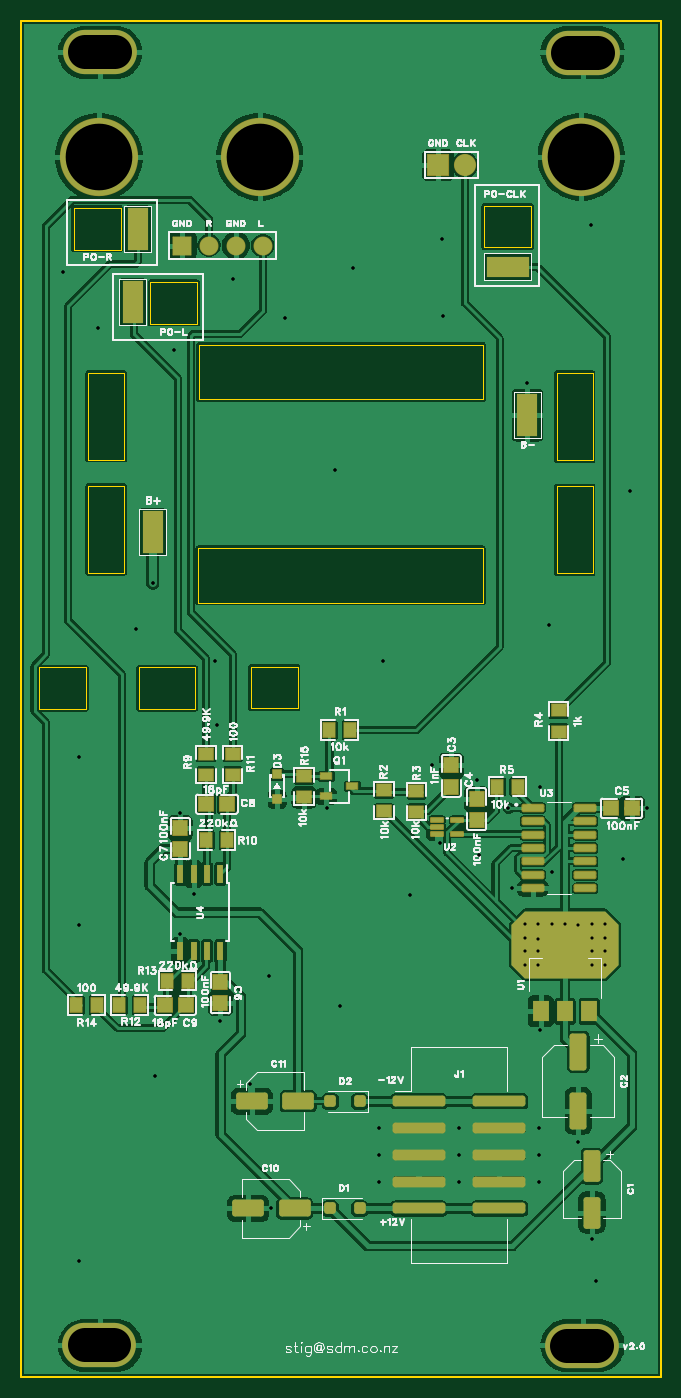
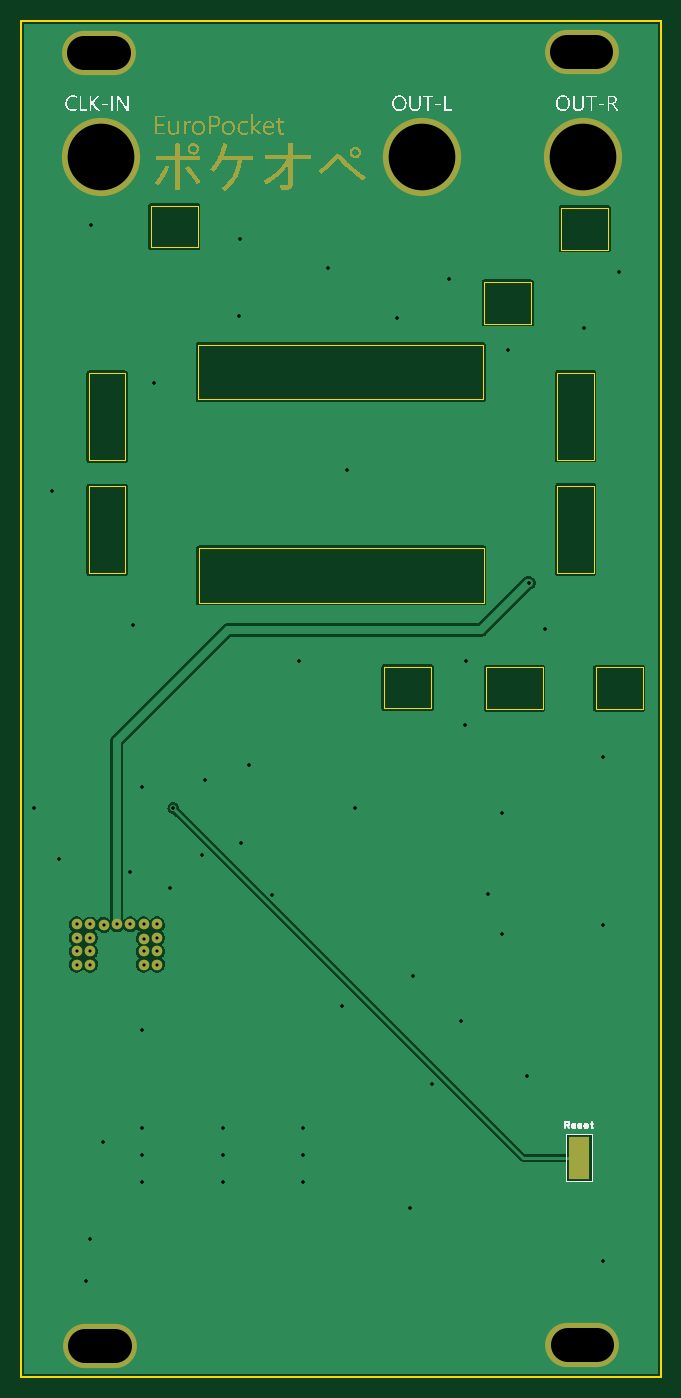
Circuit board: 11 layer files. Board 60.6 x 128.5 mm.
- drill: Drill_PTH_Through.DRL (1895 bytes)
- drill: Drill_PTH_Through_Via.DRL (1218 bytes)
- outline: Gerber_BoardOutlineLayer.GKO (2465 bytes)
- bottom_copper: Gerber_BottomLayer.GBL (20119 bytes)
- paste: Gerber_BottomPasteMaskLayer.GBP (754 bytes)
- bottom_silk: Gerber_BottomSilkscreenLayer.GBO (30993 bytes)
- bottom_mask: Gerber_BottomSolderMaskLayer.GBS (40944 bytes)
- top_copper: Gerber_TopLayer.GTL (122940 bytes)
- paste: Gerber_TopPasteMaskLayer.GTP (17062 bytes)
- top_silk: Gerber_TopSilkscreenLayer.GTO (79206 bytes)
- top_mask: Gerber_TopSolderMaskLayer.GTS (5844 bytes)

=== drill: Drill_PTH_Through.DRL ===
;TYPE=PLATED
;Layer: PTH_Through
;EasyEDA Pro Client v3.2.149.88089769, 2026-07-23 19:21:16
;Gerber Generator version 0.3
M48
METRIC,LZ,0000.00000
;Hole size 1 = 0.30000 METRIC
T01C0.30000
;Hole size 2 = 0.30000 METRIC
T02C0.30000
;Hole size 3 = 0.30500 METRIC
T03C0.30500
;Hole size 4 = 3.20000 METRIC
T04C3.20000
;Hole size 5 = 6.31800 METRIC
T05C6.31800
%
G05
G90
T01
X192.641Y-95.857
X200.199Y-107.541
X172.555Y-120.114
X177.381Y-137.894
X206.484Y-131.55
X195.161Y-132.814
X187.541Y-130.274
X168.745Y-100.429
X207.754Y-140.815
X182.626Y-99.949
X187.541Y-135.354
X202.781Y-132.814
X202.781Y-135.354
X175.369Y-126.083
X196.832Y-97.254
X168.745Y-111.859
X195.161Y-130.274
X195.161Y-135.354
X187.541Y-132.814
X202.781Y-130.274
X202.8645Y-120.9395
X213.026Y-99.921
X170.015Y-108.049
X193.403Y-103.223
X199.85361Y-99.93989
X211.328Y-69.85
X183.388Y-67.945
X187.96Y-85.979
X190.5Y-108.204
X183.896Y-118.745
X159.131Y-95.123
X159.131Y-110.998
X164.592Y-82.931
X160.909Y-54.483
X157.607Y-49.149
X173.736Y-49.784
X178.689Y-53.467
X207.645Y-44.704
X159.131Y-142.875
X208.153Y-144.78
X166.37Y-125.349
X197.104Y-104.394
X202.819Y-97.917
X210.693Y-104.775
X203.962Y-106.045
X203.708Y-82.55
X185.166Y-48.768
X193.675Y-53.34
X193.548Y-45.974
X177.165Y-115.824
X172.212Y-92.075
X172.085Y-85.979
X168.148Y-56.515
X201.645Y-59.659
T02
X201.404Y-114.78
X202.674Y-114.78
X207.754Y-114.78
X209.024Y-114.78
X201.404Y-113.51
X202.674Y-113.51
X207.754Y-113.51
X209.024Y-113.51
X202.67367Y-112.31157
X201.404Y-112.24
X207.754Y-112.24
X209.024Y-112.24
X206.46092Y-111.01749
X201.404Y-110.97
X202.674Y-110.97
X203.944Y-110.97
X205.214Y-110.97
X207.754Y-110.97
X209.024Y-110.97
T03
X166.136Y-78.613
T04
X162.5625Y-28.321G85X159.7625Y-28.321
X208.2995Y-28.379G85X205.4995Y-28.379
X162.4915Y-150.807G85X159.6915Y-150.807
X208.2185Y-150.934G85X205.4185Y-150.934
T05
X161.0355Y-38.227
X176.2925Y-38.249
X206.7555Y-38.227
M30
=== drill: Drill_PTH_Through_Via.DRL ===
;TYPE=PLATED
;Layer: PTH_Through_Via
;EasyEDA Pro Client v3.2.149.88089769, 2026-07-23 19:21:16
;Gerber Generator version 0.3
M48
METRIC,LZ,0000.00000
;Hole size 1 = 0.30000 METRIC
T01C0.30000
;Hole size 2 = 0.30500 METRIC
T02C0.30500
%
G05
G90
T01
X192.641Y-95.857
X200.199Y-107.541
X172.555Y-120.114
X177.381Y-137.894
X206.484Y-131.55
X195.161Y-132.814
X187.541Y-130.274
X168.745Y-100.429
X207.754Y-140.815
X182.626Y-99.949
X187.541Y-135.354
X202.781Y-132.814
X202.781Y-135.354
X175.369Y-126.083
X196.832Y-97.254
X168.745Y-111.859
X195.161Y-130.274
X195.161Y-135.354
X187.541Y-132.814
X202.781Y-130.274
X202.8645Y-120.9395
X213.026Y-99.921
X170.015Y-108.049
X193.403Y-103.223
X199.85361Y-99.93989
X211.328Y-69.85
X183.388Y-67.945
X187.96Y-85.979
X190.5Y-108.204
X183.896Y-118.745
X159.131Y-95.123
X159.131Y-110.998
X164.592Y-82.931
X160.909Y-54.483
X157.607Y-49.149
X173.736Y-49.784
X178.689Y-53.467
X207.645Y-44.704
X159.131Y-142.875
X208.153Y-144.78
X166.37Y-125.349
X197.104Y-104.394
X202.819Y-97.917
X210.693Y-104.775
X203.962Y-106.045
X203.708Y-82.55
X185.166Y-48.768
X193.675Y-53.34
X193.548Y-45.974
X177.165Y-115.824
X172.212Y-92.075
X172.085Y-85.979
X168.148Y-56.515
X201.645Y-59.659
T02
X166.136Y-78.613
M30
=== outline: Gerber_BoardOutlineLayer.GKO ===
G04 Layer: BoardOutlineLayer*
G04 EasyEDA Pro v3.2.149.88089769, 2026-07-23 19:21:16*
G04 Gerber Generator version 0.3*
G04 Scale: 100 percent, Rotated: No, Reflected: No*
G04 Dimensions in millimeters*
G04 Leading zeros omitted, absolute positions, 4 integers and 5 decimals*
G04 Generated by one-click*
G04 Object Configs: Pad,Via,Track,Text,Image,Dimension,BoardOutline,BoardCutout,CopperFilled,SolidRegion,FPCStiffener,Line,PlaneZone,ComponentProperty,ComponentSilkscreen,TearDrop*
G04 Layer Configs: 1,2,3,4,5,6,7,8,9,10,11,13,14,71,72,73,74,75,76,77,78,79,80,81,82,83,84,85,86,87,88,89,56*
G04 Copper Areas: 0*
%FSLAX45Y45*%
%MOMM*%
%ADD10C,0.15*%
%ADD11C,0.0254*%
%ADD12C,0.8342*%
G75*


G04 PolygonModel Start*
G54D10*
G01X15367000Y-2536000D02*
G01X21427000Y-2536000D01*
G01X21427000Y-15386000D01*
G01X15367000Y-15386000D01*
G01X15367000Y-2536000D01*
G54D11*
G01X16484600Y-8661400D02*
G01X17018000Y-8661400D01*
G01X17018000Y-9055100D01*
G01X16484600Y-9055100D01*
G01X16484600Y-8661400D01*
G01X15536350Y-8661400D02*
G01X15980850Y-8661400D01*
G01X15980850Y-9055100D01*
G01X15536350Y-9055100D01*
G01X15536350Y-8661400D01*
G01X17542950Y-8655035D02*
G01X17987450Y-8655035D01*
G01X17987450Y-9048735D01*
G01X17542950Y-9048735D01*
G01X17542950Y-8655035D01*
G01X19754850Y-4286250D02*
G01X20199350Y-4286250D01*
G01X20199350Y-4679950D01*
G01X19754850Y-4679950D01*
G01X19754850Y-4286250D01*
G01X16592550Y-5010150D02*
G01X17037050Y-5010150D01*
G01X17037050Y-5403850D01*
G01X16592550Y-5403850D01*
G01X16592550Y-5010150D01*
G01X15864416Y-4306706D02*
G01X16308916Y-4306706D01*
G01X16308916Y-4700406D01*
G01X15864416Y-4700406D01*
G01X15864416Y-4306706D01*

G04 Rect Start*
G01X16002000Y-6692900D02*
G01X16002000Y-5867400D01*
G01X16344900Y-5867400D01*
G01X16344900Y-6692900D01*
G01X16002000Y-6692900D01*
G01X16002000Y-7766050D02*
G01X16002000Y-6940550D01*
G01X16344900Y-6940550D01*
G01X16344900Y-7766050D01*
G01X16002000Y-7766050D01*
G01X20440664Y-6697132D02*
G01X20440664Y-5871632D01*
G01X20783564Y-5871632D01*
G01X20783564Y-6697132D01*
G01X20440664Y-6697132D01*
G01X20440664Y-7770282D02*
G01X20440664Y-6944782D01*
G01X20783564Y-6944782D01*
G01X20783564Y-7770282D01*
G01X20440664Y-7770282D01*
G01X17049726Y-6121400D02*
G01X17049726Y-5604712D01*
G01X19748500Y-5604712D01*
G01X19748500Y-6121400D01*
G01X17049726Y-6121400D01*
G01X17043400Y-8047788D02*
G01X17043400Y-7531100D01*
G01X19742174Y-7531100D01*
G01X19742174Y-8047788D01*
G01X17043400Y-8047788D01*
G04 Rect End*

M02*


=== bottom_copper: Gerber_BottomLayer.GBL (20119 bytes, source omitted) ===
=== paste: Gerber_BottomPasteMaskLayer.GBP ===
G04 Layer: BottomPasteMaskLayer*
G04 EasyEDA Pro v3.2.149.88089769, 2026-07-23 19:21:16*
G04 Gerber Generator version 0.3*
G04 Scale: 100 percent, Rotated: No, Reflected: No*
G04 Dimensions in millimeters*
G04 Leading zeros omitted, absolute positions, 4 integers and 5 decimals*
G04 Generated by one-click*
G04 Object Configs: Pad,Via,Track,Text,Image,Dimension,BoardOutline,BoardCutout,CopperFilled,SolidRegion,FPCStiffener,Line,PlaneZone,ComponentProperty,ComponentSilkscreen,TearDrop*
G04 Layer Configs: 1,2,3,4,5,6,7,8,9,10,11,13,14,71,72,73,74,75,76,77,78,79,80,81,82,83,84,85,86,87,88,89,56*
G04 Copper Areas: 0*
%FSLAX45Y45*%
%MOMM*%
%ADD10R,2.0X4.0*%
%ADD11C,0.2014*%
G75*


G04 Pad Start*
G54D10*
G01X16139900Y-13306800D03*
G04 Pad End*

M02*


=== bottom_silk: Gerber_BottomSilkscreenLayer.GBO (30993 bytes, source omitted) ===
=== bottom_mask: Gerber_BottomSolderMaskLayer.GBS (40944 bytes, source omitted) ===
=== top_copper: Gerber_TopLayer.GTL (122940 bytes, source omitted) ===
=== paste: Gerber_TopPasteMaskLayer.GTP (17062 bytes, source omitted) ===
=== top_silk: Gerber_TopSilkscreenLayer.GTO (79206 bytes, source omitted) ===
=== top_mask: Gerber_TopSolderMaskLayer.GTS ===
G04 Layer: TopSolderMaskLayer*
G04 EasyEDA Pro v3.2.149.88089769, 2026-07-23 19:21:16*
G04 Gerber Generator version 0.3*
G04 Scale: 100 percent, Rotated: No, Reflected: No*
G04 Dimensions in millimeters*
G04 Leading zeros omitted, absolute positions, 4 integers and 5 decimals*
G04 Generated by one-click*
G04 Object Configs: Pad,Via,Track,Text,Image,Dimension,BoardOutline,BoardCutout,CopperFilled,SolidRegion,FPCStiffener,Line,PlaneZone,ComponentProperty,ComponentSilkscreen,TearDrop*
G04 Layer Configs: 1,2,3,4,5,6,7,8,9,10,11,13,14,71,72,73,74,75,76,77,78,79,80,81,82,83,84,85,86,87,88,89,56*
G04 Copper Areas: 0*
%FSLAX45Y45*%
%MOMM*%
%AMPolygonMacro1*4,1,8,5.08,1.905,5.08,-1.905,3.81,-3.175,-3.81,-3.175,-5.08,-1.905,-5.08,1.905,-3.81,3.175,3.81,3.175,5.08,1.905,0*%
%AMRoundRect*1,1,$1,$2,$3*1,1,$1,$4,$5*1,1,$1,0-$2,0-$3*1,1,$1,0-$4,0-$5*20,1,$1,$2,$3,$4,$5,0*20,1,$1,$4,$5,0-$2,0-$3,0*20,1,$1,0-$2,0-$3,0-$4,0-$5,0*20,1,$1,0-$4,0-$5,$2,$3,0*4,1,4,$2,$3,$4,$5,0-$2,0-$3,0-$4,0-$5,$2,$3,0*%
%ADD10R,0.65X1.7*%
%ADD11R,1.5X2.0*%
%ADD12C,1.0*%
%ADD13PolygonMacro1*%
%ADD14RoundRect,0.384X-0.895X0.21X0.895X0.21*%
%ADD15RoundRect,0.5095X-1.25X0.55X1.25X0.55*%
%ADD16RoundRect,0.5X-1.25X0.55X1.25X0.55*%
%ADD17RoundRect,0.5X-0.3X0.3X0.3X0.3*%
%ADD18R,2.0X4.0*%
%ADD19RoundRect,0.5X-0.55X-1.5X-0.55X1.5*%
%ADD20RoundRect,0.204X-0.5588X0.1778X0.5588X0.1778*%
%ADD21RoundRect,0.51X-2.245X0.255X2.245X0.255*%
%ADD22RoundRect,0.5X-0.55X-1.25X-0.55X1.25*%
%ADD23RoundRect,0.1016X-0.675X-0.705X-0.675X0.705*%
%ADD24RoundRect,0.1016X-0.705X0.67501X0.705X0.67501*%
%ADD25RoundRect,0.1016X-0.4X-0.4X-0.4X0.4*%
%ADD26RoundRect,0.1016X-0.535X0.3X0.535X0.3*%
%ADD27RoundRect,0.1016X-0.56627X0.68851X0.56627X0.68851*%
%ADD28R,4.0X2.0*%
%ADD29RoundRect,0.1016X-0.85X0.85X0.85X0.85*%
%ADD30C,1.8016*%
%ADD31RoundRect,0.1016X-0.68851X-0.56627X-0.68851X0.56627*%
%ADD32RoundRect,0.1016X-1.0X1.0X1.0X1.0*%
%ADD33C,2.1016*%
%ADD34O,7.0X4.2*%
%ADD35C,7.4196*%
G75*


G04 Pad Start*
G54D10*
G01X17255500Y-10617700D03*
G01X17128500Y-10617700D03*
G01X17001500Y-10617700D03*
G01X16874500Y-10617700D03*
G01X16874500Y-11347700D03*
G01X17001500Y-11347700D03*
G01X17128500Y-11347700D03*
G01X17255500Y-11347700D03*
G54D11*
G01X20291400Y-11920000D03*
G01X20521400Y-11920000D03*
G54D12*
G01X20140400Y-11478000D03*
G01X20267400Y-11478000D03*
G54D13*
G01X20521400Y-11287500D03*
G54D12*
G01X20775400Y-11478000D03*
G01X20902400Y-11478000D03*
G01X20140400Y-11351000D03*
G01X20267400Y-11351000D03*
G01X20775400Y-11351000D03*
G01X20902400Y-11351000D03*
G01X20267367Y-11231157D03*
G01X20140400Y-11224000D03*
G01X20775400Y-11224000D03*
G01X20902400Y-11224000D03*
G01X20646092Y-11101749D03*
G01X20140400Y-11097000D03*
G01X20267400Y-11097000D03*
G01X20394400Y-11097000D03*
G01X20521400Y-11097000D03*
G01X20775400Y-11097000D03*
G01X20902400Y-11097000D03*
G54D11*
G01X20751400Y-11920000D03*
G54D14*
G01X20216900Y-9992100D03*
G01X20216900Y-10119100D03*
G01X20216900Y-10246100D03*
G01X20216900Y-10373100D03*
G01X20216900Y-10500100D03*
G01X20216900Y-10627100D03*
G01X20216900Y-10754100D03*
G01X20711900Y-10754100D03*
G01X20711900Y-10627100D03*
G01X20711900Y-10500100D03*
G01X20711900Y-10373100D03*
G01X20711900Y-10246100D03*
G01X20711900Y-10119100D03*
G01X20711900Y-9992100D03*
G54D16*
G01X17552100Y-12773400D03*
G01X17992100Y-12773400D03*
G54D17*
G01X18576600Y-12773400D03*
G01X18296600Y-12773400D03*
G54D18*
G01X16613600Y-7378100D03*
G54D19*
G01X20648400Y-12303500D03*
G01X20648400Y-12863500D03*
G54D20*
G01X19309080Y-10106660D03*
G01X19309080Y-10172700D03*
G01X19309080Y-10238740D03*
G01X19502120Y-10238740D03*
G01X19502120Y-10106660D03*
G54D21*
G01X19137100Y-12773400D03*
G01X19897100Y-12773400D03*
G01X19137100Y-13027400D03*
G01X19897100Y-13027400D03*
G01X19137100Y-13281400D03*
G01X19897100Y-13281400D03*
G01X19137100Y-13535400D03*
G01X19897100Y-13535400D03*
G01X19137100Y-13789400D03*
G01X19897100Y-13789400D03*
G54D22*
G01X20775400Y-13387500D03*
G01X20775400Y-13827500D03*
G54D23*
G01X19443700Y-9790100D03*
G01X19443700Y-9590100D03*
G01X19683200Y-9904800D03*
G01X19683200Y-10104800D03*
G54D24*
G01X21156600Y-9994900D03*
G01X20956600Y-9994900D03*
G54D23*
G01X17255500Y-11843400D03*
G01X17255500Y-11643400D03*
G01X16874500Y-10182900D03*
G01X16874500Y-10382900D03*
G54D16*
G01X17958100Y-13789400D03*
G01X17518100Y-13789400D03*
G54D17*
G01X18296600Y-13789400D03*
G01X18576600Y-13789400D03*
G54D25*
G01X17792700Y-9671710D03*
G01X17792700Y-9911690D03*
G54D18*
G01X20164500Y-6270500D03*
G54D26*
G01X18259443Y-9693904D03*
G01X18259443Y-9883896D03*
G01X18506458Y-9788900D03*
G54D27*
G01X17321000Y-10296900D03*
G01X17121000Y-10296900D03*
G01X16945500Y-11630400D03*
G01X16745500Y-11630400D03*
G54D18*
G01X16471900Y-4508500D03*
G54D28*
G01X19977100Y-4864100D03*
G54D18*
G01X16422700Y-5197400D03*
G54D29*
G01X16894000Y-4662500D03*
G54D30*
G01X17148000Y-4662500D03*
G01X17402000Y-4662500D03*
G01X17656000Y-4662500D03*
G54D24*
G01X17321200Y-9956800D03*
G01X17121200Y-9956800D03*
G01X16927500Y-11861800D03*
G01X16727500Y-11861800D03*
G54D27*
G01X18485450Y-9255500D03*
G01X18285450Y-9255500D03*
G54D31*
G01X18806900Y-9826250D03*
G01X18806900Y-10026250D03*
G01X19113500Y-9831400D03*
G01X19113500Y-10031400D03*
G01X20459700Y-9269400D03*
G01X20459700Y-9069400D03*
G54D27*
G01X19877100Y-9791700D03*
G01X20077100Y-9791700D03*
G54D31*
G01X17117800Y-9479600D03*
G01X17117800Y-9679600D03*
G01X17371800Y-9679600D03*
G01X17371800Y-9479600D03*
G54D27*
G01X16295700Y-11861800D03*
G01X16495700Y-11861800D03*
G01X16089300Y-11861800D03*
G01X15889300Y-11861800D03*
G54D31*
G01X18046700Y-9691700D03*
G01X18046700Y-9891700D03*
G54D32*
G01X19316700Y-3898900D03*
G54D33*
G01X19570700Y-3898900D03*
G54D34*
G01X16116250Y-2832100D03*
G01X20689950Y-2837900D03*
G01X16109150Y-15080700D03*
G01X20681850Y-15093400D03*
G54D35*
G01X16103550Y-3822700D03*
G01X17629250Y-3824900D03*
G01X20675550Y-3822700D03*
G04 Pad End*

M02*
